Dataset: data_split (GitHub, ImAle/IA_CNN_BrainTumor). Classes: glioma, meningioma, no tumor, pituitary tumor.

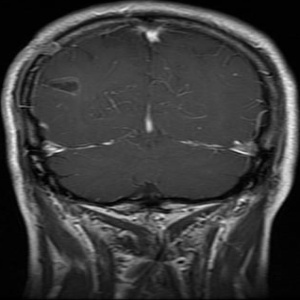
Label: glioma

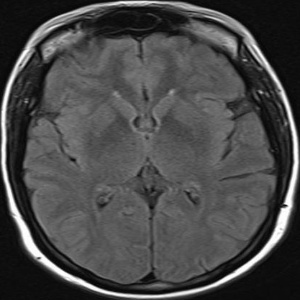
Label: no tumor

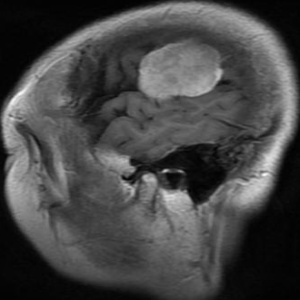
Label: meningioma

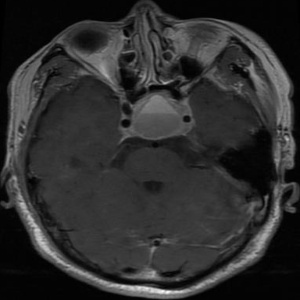
Label: pituitary tumor

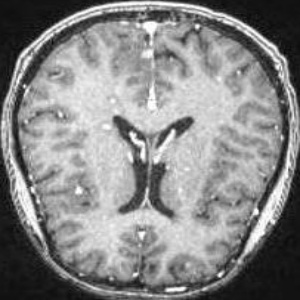
Label: no tumor

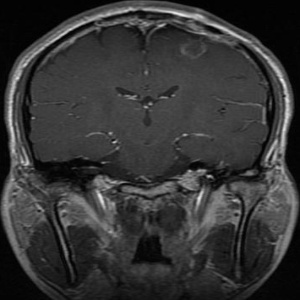
Label: glioma
